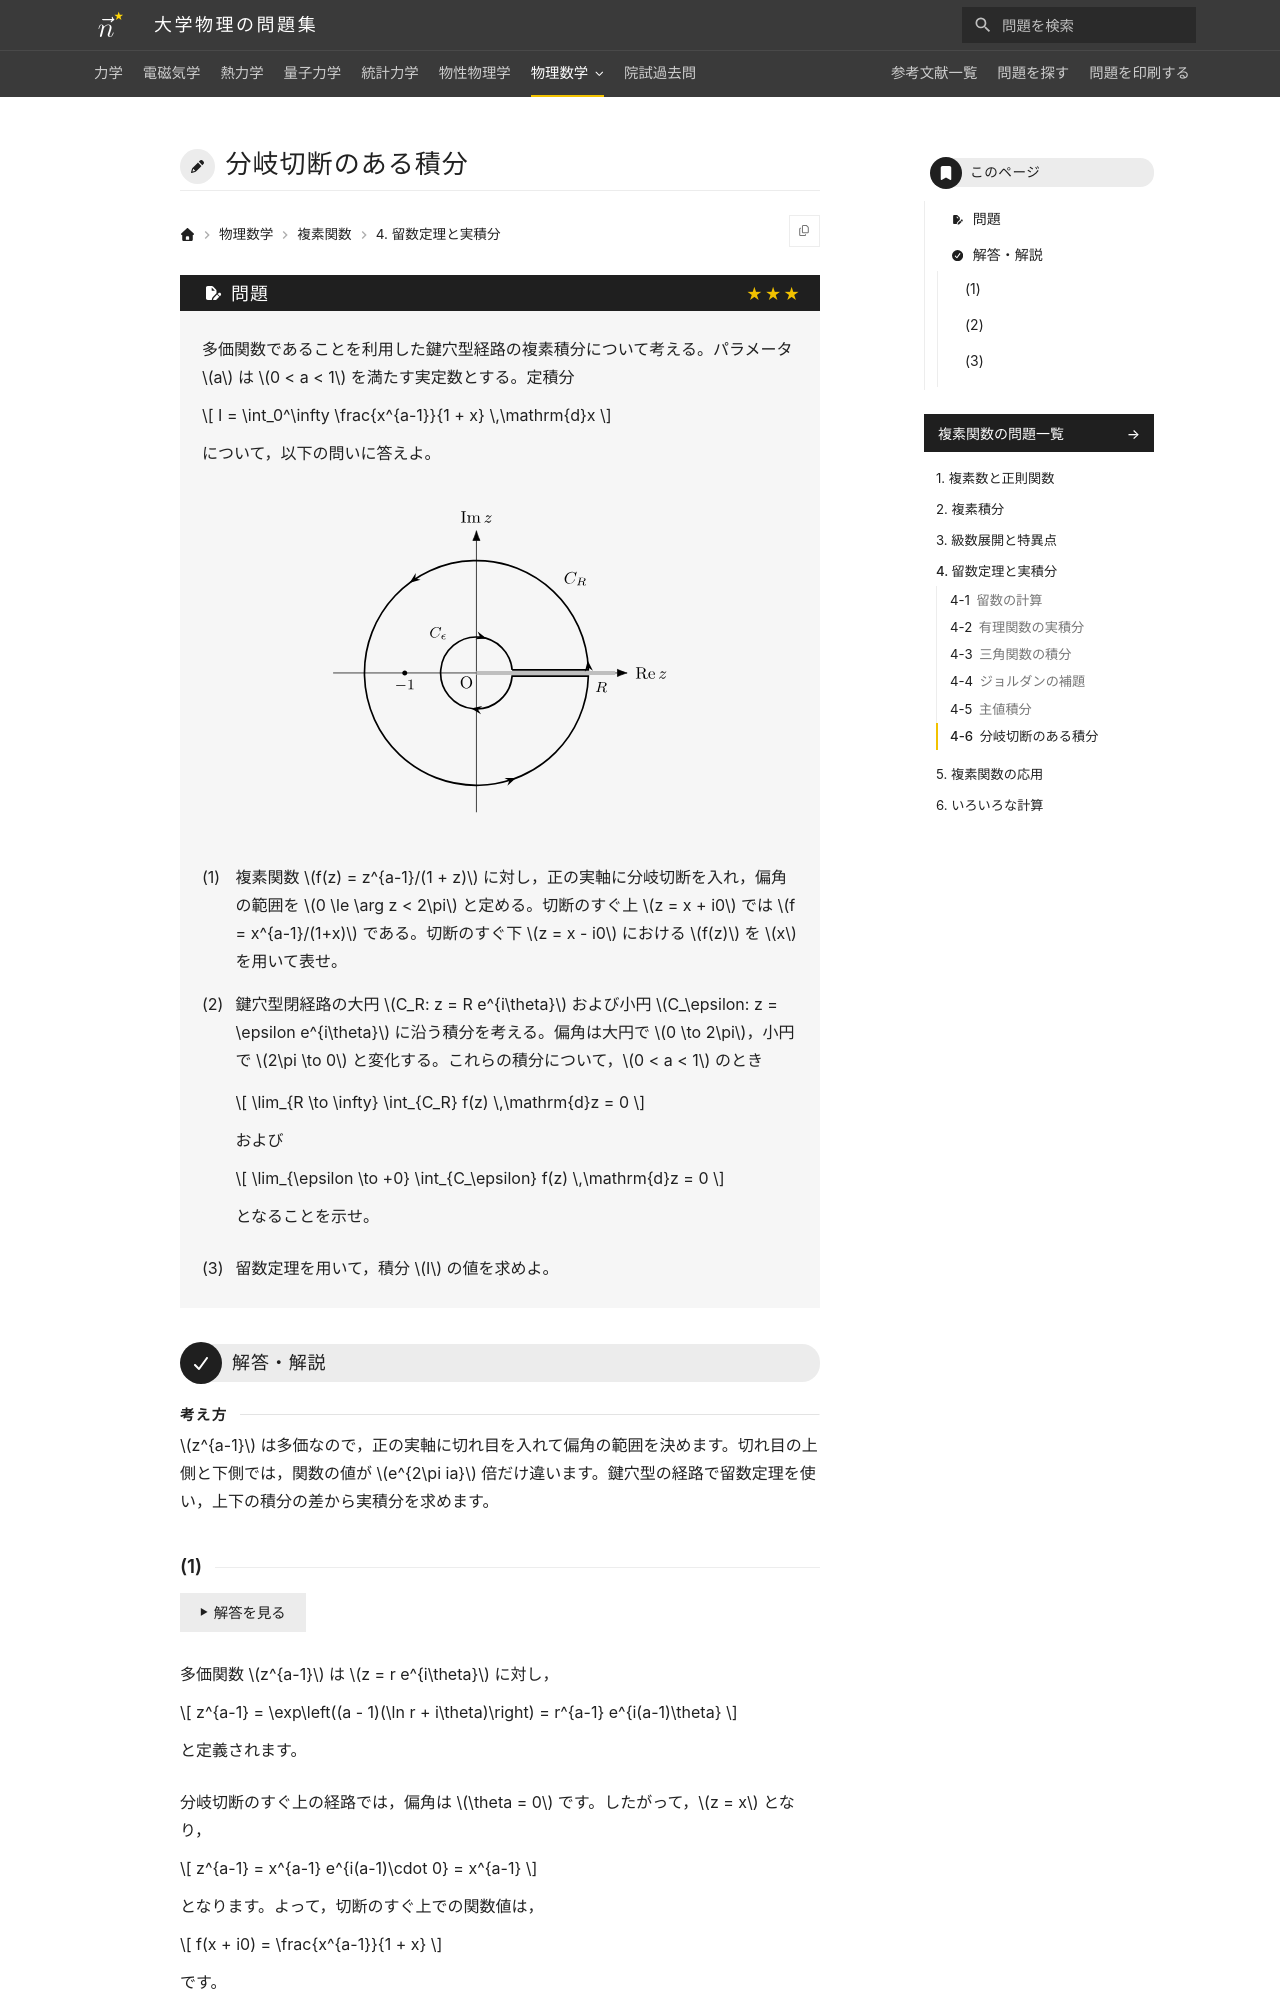

repository: Nanana-2/physics-site · page: 11complex_analysis/04/04_060/index.html · generator: mkdocs

---
tags:
  - 発展
---

# 分岐切断のある積分

## 問題
多価関数であることを利用した鍵穴型経路の複素積分について考える。パラメータ $a$ は $0 < a < 1$ を満たす実定数とする。定積分

$$
I = \int_0^\infty \frac{x^{a-1}}{1 + x} \,\mathrm{d}x
$$

について，以下の問いに答えよ。

<figure class="problem-figure" markdown>
![問題の図](../../assets/figures/complex-analysis/04_060-p-light.svg#only-light)
![問題の図](../../assets/figures/complex-analysis/04_060-p-dark.svg#only-dark)
</figure>

(1) 複素関数 $f(z) = z^{a-1}/(1 + z)$ に対し，正の実軸に分岐切断を入れ，偏角の範囲を $0 \le \arg z < 2\pi$ と定める。切断のすぐ上 $z = x + i0$ では $f = x^{a-1}/(1+x)$ である。切断のすぐ下 $z = x - i0$ における $f(z)$ を $x$ を用いて表せ。

(2) 鍵穴型閉経路の大円 $C_R: z = R e^{i\theta}$ および小円 $C_\epsilon: z = \epsilon e^{i\theta}$ に沿う積分を考える。偏角は大円で $0 \to 2\pi$，小円で $2\pi \to 0$ と変化する。これらの積分について，$0 < a < 1$ のとき

$$
\lim_{R \to \infty} \int_{C_R} f(z) \,\mathrm{d}z = 0
$$

および

$$
\lim_{\epsilon \to +0} \int_{C_\epsilon} f(z) \,\mathrm{d}z = 0
$$

となることを示せ。

(3) 留数定理を用いて，積分 $I$ の値を求めよ。

---

## 解答・解説

<div class="approach" markdown>
$z^{a-1}$ は多価なので，正の実軸に切れ目を入れて偏角の範囲を決めます。切れ目の上側と下側では，関数の値が $e^{2\pi ia}$ 倍だけ違います。鍵穴型の経路で留数定理を使い，上下の積分の差から実積分を求めます。
</div>
